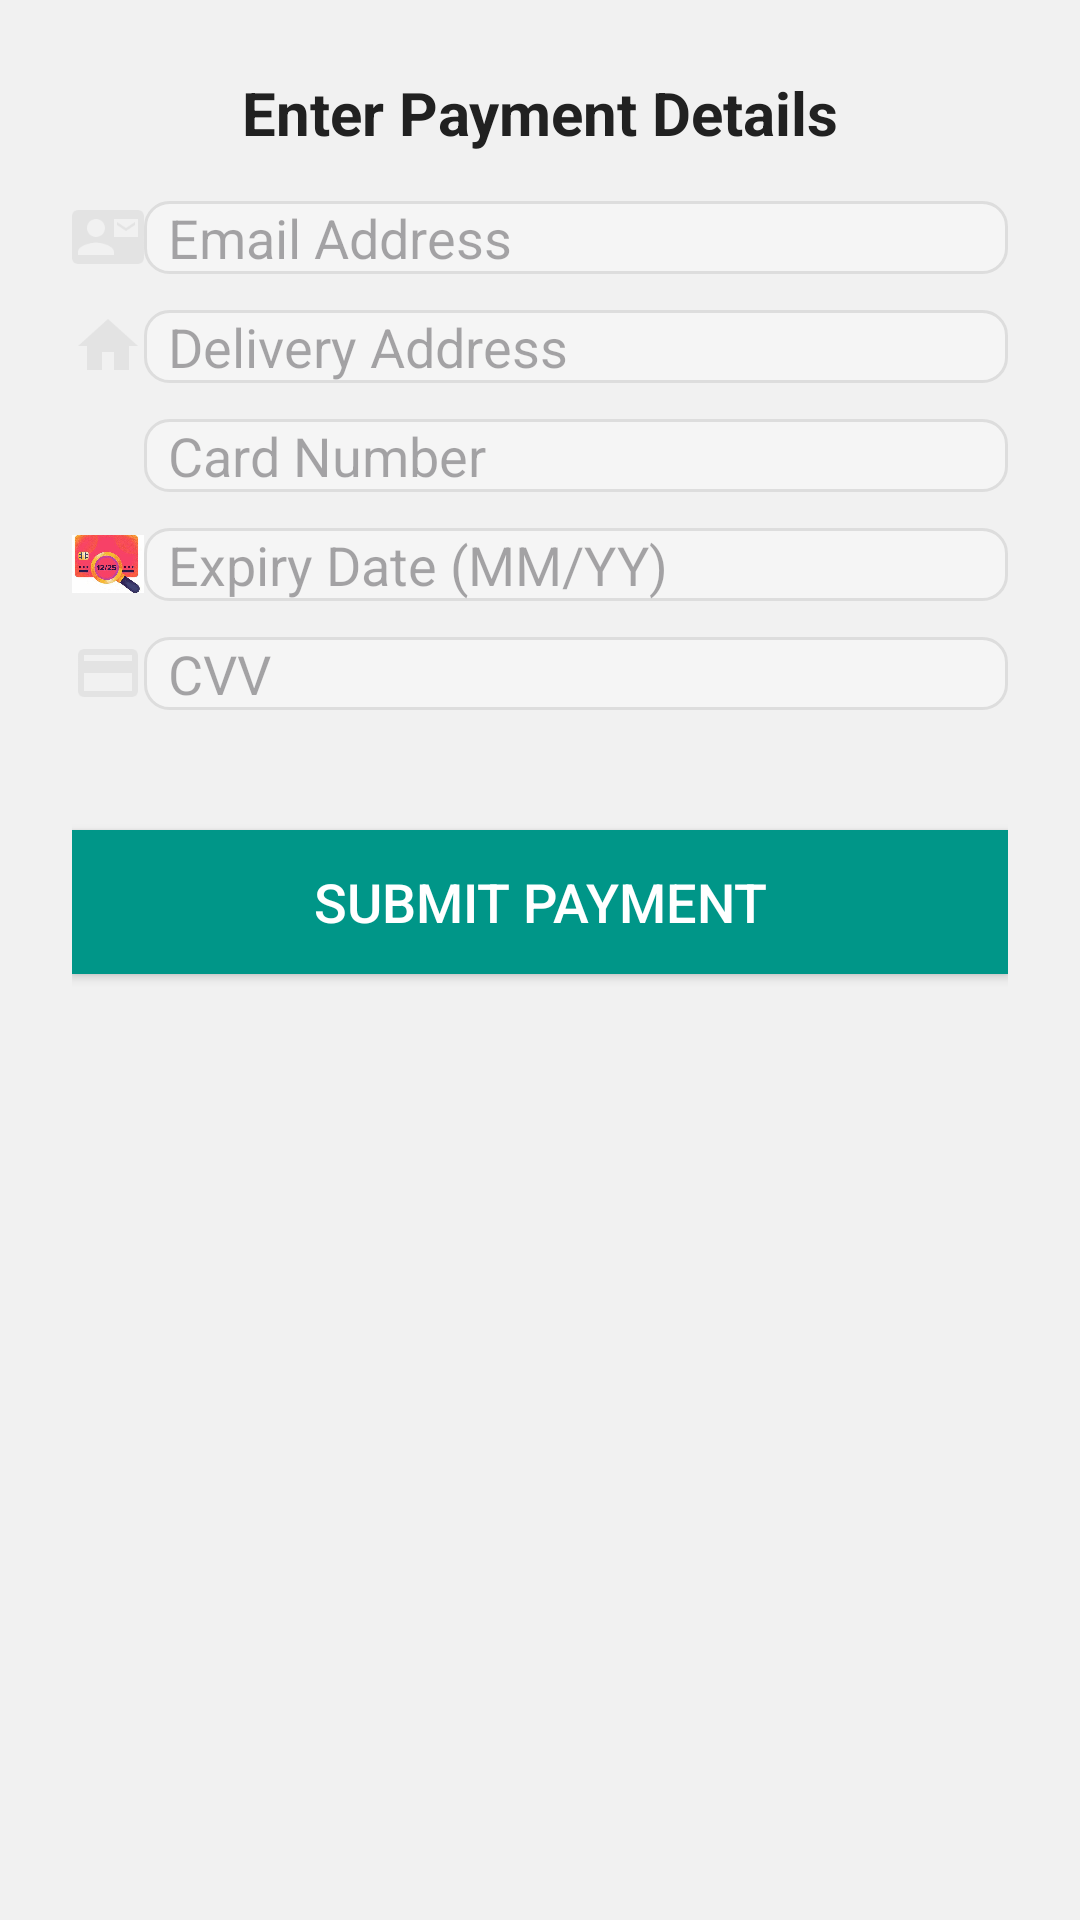

Produce the Android XML layout that renders to this screen, including the resource entries it uses.
<!-- AndroidManifest.xml: application theme Theme.FOLBeta -->
<!-- res/layout/activity_card_payment.xml -->
<LinearLayout xmlns:android="http://schemas.android.com/apk/res/android"
    android:layout_width="match_parent"
    android:layout_height="match_parent"
    android:orientation="vertical"
    android:padding="24dp"
    android:background="#F1F1F1"
    android:scrollbars="vertical">

    
<TextView
android:layout_width="match_parent"
android:layout_height="wrap_content"
android:text="Enter Payment Details"
android:textSize="20sp"
android:textColor="#212121"
    android:layout_marginBottom="16dp"
    android:textStyle="bold"
    android:gravity="center"/>

    
<LinearLayout
android:layout_width="match_parent"
android:layout_height="wrap_content"
android:orientation="horizontal"
android:layout_marginBottom="12dp">
<ImageView
    android:layout_width="24dp"
    android:layout_height="24dp"
    android:src="@drawable/ic_email" />
<EditText
    android:id="@+id/email_input"
    android:layout_width="0dp"
    android:layout_height="wrap_content"
    android:layout_weight="1"
    android:hint="Email Address"
    android:inputType="textEmailAddress"
    android:paddingLeft="8dp"
    android:background="@drawable/rounded_edittext_bg"
    android:textColor="#212121"
android:importantForAccessibility="yes" />
</LinearLayout>

    
<LinearLayout
android:layout_width="match_parent"
android:layout_height="wrap_content"
android:orientation="horizontal"
android:layout_marginBottom="12dp">
<ImageView
    android:layout_width="24dp"
    android:layout_height="24dp"
    android:src="@drawable/ic_address" />
<EditText
    android:id="@+id/address_input"
    android:layout_width="0dp"
    android:layout_height="wrap_content"
    android:layout_weight="1"
    android:hint="Delivery Address"
    android:inputType="text"
    android:paddingLeft="8dp"
    android:background="@drawable/rounded_edittext_bg"
    android:textColor="#212121"
android:importantForAccessibility="yes" />
</LinearLayout>

    
<LinearLayout
android:layout_width="match_parent"
android:layout_height="wrap_content"
android:orientation="horizontal"
android:layout_marginBottom="12dp">
<ImageView
    android:layout_width="24dp"
    android:layout_height="24dp"
    android:src="@drawable/ic_credit_card" />
<EditText
    android:id="@+id/card_number_input"
    android:layout_width="0dp"
    android:layout_height="wrap_content"
    android:layout_weight="1"
    android:hint="Card Number"
    android:inputType="numberPassword"
    android:maxLength="16"
    android:paddingLeft="8dp"
    android:background="@drawable/rounded_edittext_bg"
    android:textColor="#212121"
android:importantForAccessibility="yes" />
</LinearLayout>

    
<LinearLayout
android:layout_width="match_parent"
android:layout_height="wrap_content"
android:orientation="horizontal"
android:layout_marginBottom="12dp">
<ImageView
    android:layout_width="24dp"
    android:layout_height="24dp"
    android:src="@drawable/ic_expiry" />
<EditText
    android:id="@+id/expiry_date_input"
    android:layout_width="0dp"
    android:layout_height="wrap_content"
    android:layout_weight="1"
    android:hint="Expiry Date (MM/YY)"
    android:inputType="text"
    android:paddingLeft="8dp"
    android:background="@drawable/rounded_edittext_bg"
    android:textColor="#212121"
android:importantForAccessibility="yes" />
</LinearLayout>

    
<LinearLayout
android:layout_width="match_parent"
android:layout_height="wrap_content"
android:orientation="horizontal"
android:layout_marginBottom="16dp">
<ImageView
    android:layout_width="24dp"
    android:layout_height="24dp"
    android:src="@drawable/ic_cvv" />
<EditText
    android:id="@+id/cvv_input"
    android:layout_width="0dp"
    android:layout_height="wrap_content"
    android:layout_weight="1"
    android:hint="CVV"
    android:inputType="numberPassword"
    android:maxLength="3"
    android:paddingLeft="8dp"
    android:background="@drawable/rounded_edittext_bg"
    android:textColor="#212121"
android:importantForAccessibility="yes" />
</LinearLayout>

    
<Button
android:id="@+id/submit_button"
android:layout_width="match_parent"
android:layout_height="48dp"
android:text="Submit Payment"
android:textColor="#FFFFFF"
android:background="#009688"
    android:textSize="18sp"
    android:layout_marginTop="24dp"
    android:importantForAccessibility="yes" />
    </LinearLayout>
<!-- resources referenced by this layout -->
<resources>
  <!-- drawable ic_address: png bitmap (drawable, 988 bytes) -->
  <!-- drawable ic_cvv: png bitmap (drawable, 1011 bytes) -->
  <!-- drawable ic_email: png bitmap (drawable, 1975 bytes) -->
  <!-- drawable ic_expiry: png bitmap (drawable, 150336 bytes) -->
  <!-- drawable rounded_edittext_bg (drawable) -->
  <?xml version="1.0" encoding="utf-8"?>
  <shape xmlns:android="http://schemas.android.com/apk/res/android">
      <solid android:color="#F5F5F5"/>
      <corners android:radius="8dp"/>
      <stroke android:color="#DDDDDD" android:width="1dp"/>
  </shape>
  <style name="Theme.FOLBeta" parent="Base.Theme.FOLBeta" />
  <style name="Base.Theme.FOLBeta" parent="Theme.Material3.DayNight.NoActionBar">
          
          
      </style>
</resources>
